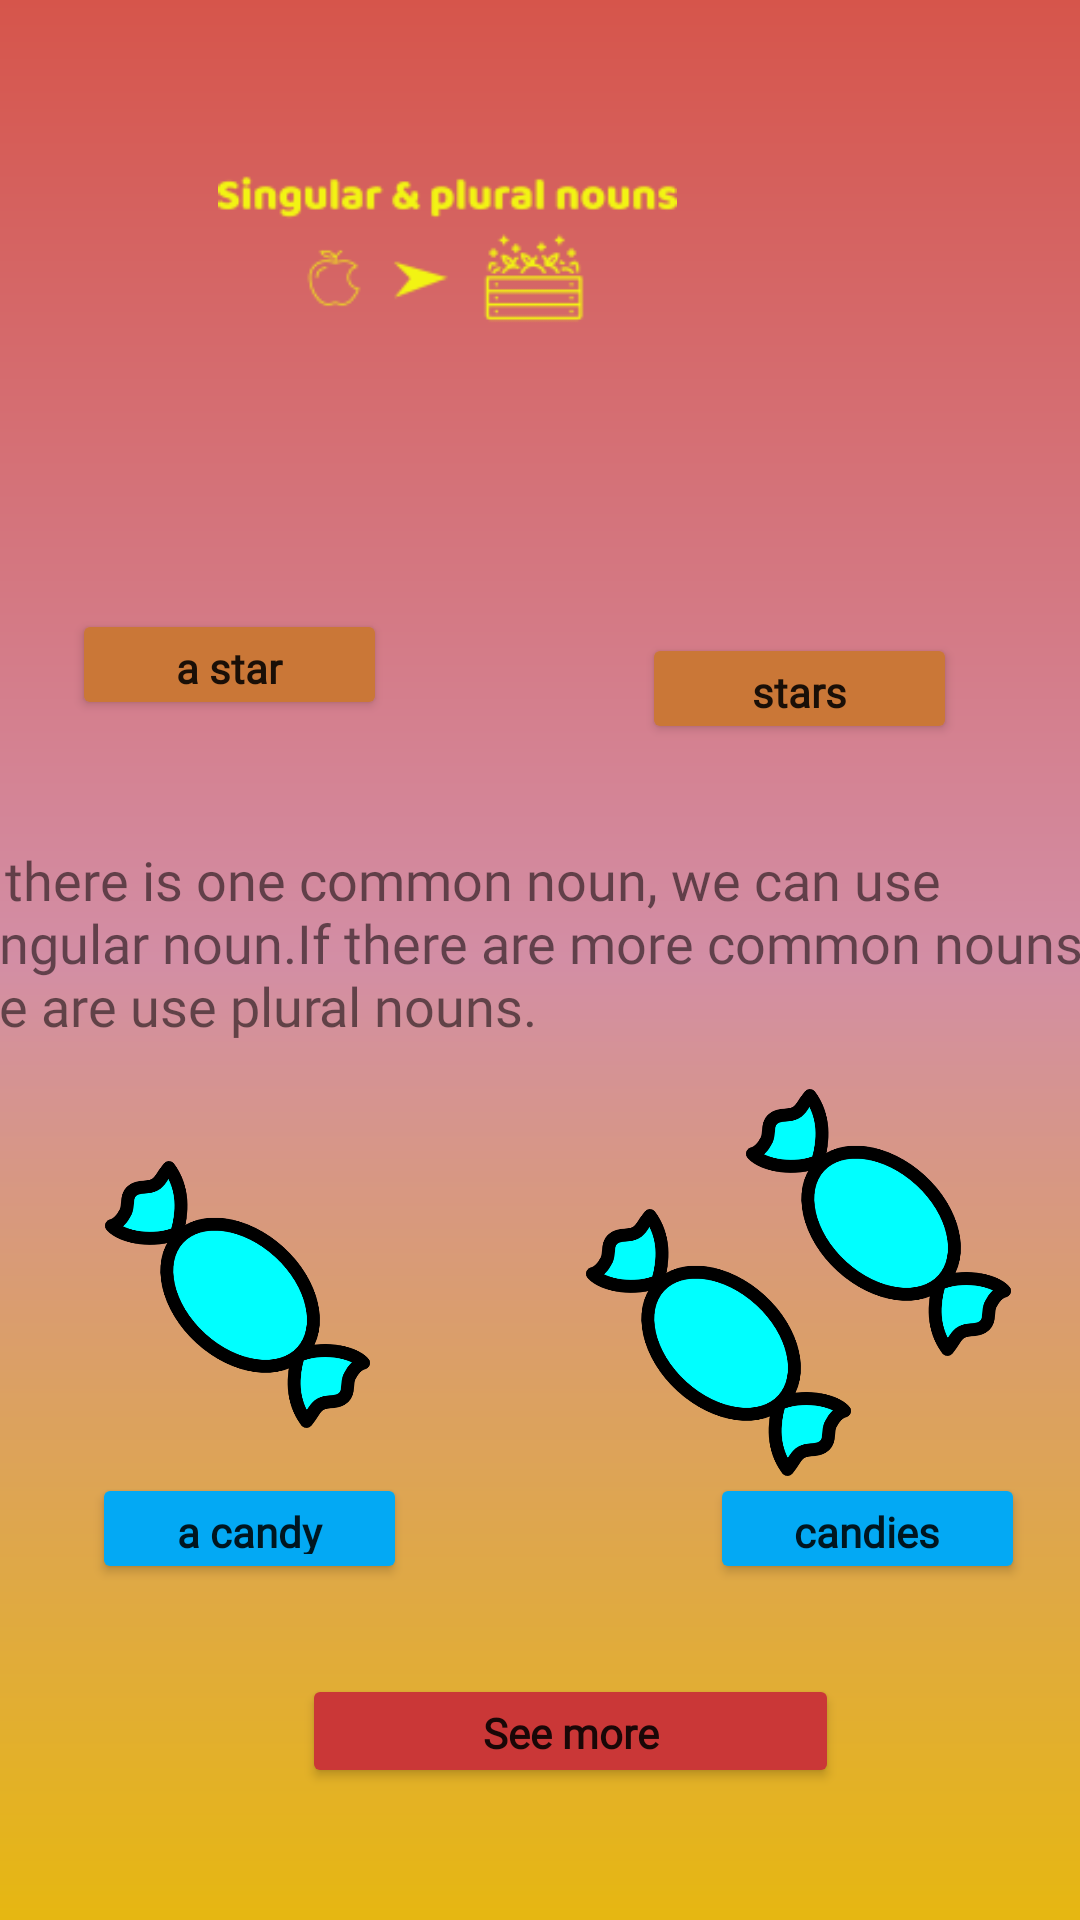

Android layout source for this screen:
<!-- AndroidManifest.xml: application theme Theme.EnglishApp -->
<!-- res/layout/activity_common_nouns3.xml -->
<?xml version="1.0" encoding="utf-8"?>
<androidx.constraintlayout.widget.ConstraintLayout xmlns:android="http://schemas.android.com/apk/res/android"
    xmlns:app="http://schemas.android.com/apk/res-auto"
    xmlns:tools="http://schemas.android.com/tools"
    android:layout_width="match_parent"
    android:layout_height="match_parent"
    android:background="@drawable/bg12"
    tools:context=".CommonNouns3">

    <Button
        android:id="@+id/button191"
        android:layout_width="179dp"
        android:layout_height="38dp"
        android:layout_marginBottom="44dp"
        android:fontFamily="@font/fredoka_one"
        android:text="See more"
        android:onClick="openCommonNouns4"
        android:textAppearance="@style/TextAppearance.AppCompat.Body1"
        android:textSize="14sp"
        android:textStyle="bold"
        app:backgroundTint="#CA3737"
        app:layout_constraintBottom_toBottomOf="parent"
        app:layout_constraintEnd_toEndOf="parent"
        app:layout_constraintHorizontal_bias="0.556"
        app:layout_constraintStart_toStartOf="parent" />

    <Button
        android:id="@+id/button175"
        android:layout_width="105dp"
        android:layout_height="37dp"
        android:layout_marginBottom="400dp"
        android:fontFamily="@font/fredoka_one"
        android:text="a star"
        android:textAppearance="@style/TextAppearance.AppCompat.Body1"
        android:textSize="14sp"
        android:textStyle="bold"
        app:backgroundTint="#CA7737"
        app:layout_constraintBottom_toBottomOf="parent"
        app:layout_constraintEnd_toEndOf="parent"
        app:layout_constraintHorizontal_bias="0.094"
        app:layout_constraintStart_toStartOf="parent" />

    <Button
        android:id="@+id/button177"
        android:layout_width="105dp"
        android:layout_height="37dp"
        android:layout_marginBottom="112dp"
        android:fontFamily="@font/fredoka_one"
        android:text="a candy"
        android:textAppearance="@style/TextAppearance.AppCompat.Body1"
        android:textSize="14sp"
        android:textStyle="bold"
        app:backgroundTint="#03A9F4"
        app:layout_constraintBottom_toBottomOf="parent"
        app:layout_constraintEnd_toEndOf="parent"
        app:layout_constraintHorizontal_bias="0.12"
        app:layout_constraintStart_toStartOf="parent" />

    <Button
        android:id="@+id/button178"
        android:layout_width="105dp"
        android:layout_height="37dp"
        android:layout_marginBottom="112dp"
        android:fontFamily="@font/fredoka_one"
        android:text="candies"
        android:textAppearance="@style/TextAppearance.AppCompat.Body1"
        android:textSize="14sp"
        android:textStyle="bold"
        app:backgroundTint="#03A9F4"
        app:layout_constraintBottom_toBottomOf="parent"
        app:layout_constraintEnd_toEndOf="parent"
        app:layout_constraintHorizontal_bias="0.928"
        app:layout_constraintStart_toStartOf="parent" />

    <Button
        android:id="@+id/button176"
        android:layout_width="105dp"
        android:layout_height="37dp"
        android:layout_marginBottom="392dp"
        android:fontFamily="@font/fredoka_one"
        android:text="stars"
        android:textAppearance="@style/TextAppearance.AppCompat.Body1"
        android:textSize="14sp"
        android:textStyle="bold"
        app:backgroundTint="#CA7737"
        app:layout_constraintBottom_toBottomOf="parent"
        app:layout_constraintEnd_toEndOf="parent"
        app:layout_constraintHorizontal_bias="0.839"
        app:layout_constraintStart_toStartOf="parent" />

    <ImageView
        android:id="@+id/imageView176"
        android:layout_width="447dp"
        android:layout_height="153dp"
        android:layout_marginBottom="480dp"
        app:layout_constraintBottom_toBottomOf="parent"
        app:layout_constraintEnd_toEndOf="parent"
        app:layout_constraintHorizontal_bias="0.861"
        app:layout_constraintStart_toStartOf="parent"
        app:srcCompat="@drawable/sgandpl" />

    <TextView
        android:id="@+id/textView27"
        android:layout_width="389dp"
        android:layout_height="95dp"
        android:layout_marginBottom="264dp"
        android:fontFamily="@font/baloo"
        android:text="If there is one common noun, we can use singular noun.If there are more common nouns, we are use plural nouns."
        android:textSize="18sp"
        app:layout_constraintBottom_toBottomOf="parent"
        app:layout_constraintEnd_toEndOf="parent"
        app:layout_constraintStart_toStartOf="parent" />

    <ImageView
        android:id="@+id/imageView178"
        android:layout_width="87dp"
        android:layout_height="70dp"
        android:layout_marginBottom="436dp"
        app:layout_constraintBottom_toBottomOf="parent"
        app:layout_constraintEnd_toEndOf="parent"
        app:layout_constraintHorizontal_bias="0.114"
        app:layout_constraintStart_toStartOf="parent"
        app:srcCompat="@drawable/star" />

    <ImageView
        android:id="@+id/imageView180"
        android:layout_width="87dp"
        android:layout_height="70dp"
        android:layout_marginBottom="428dp"
        app:layout_constraintBottom_toBottomOf="parent"
        app:layout_constraintEnd_toEndOf="parent"
        app:layout_constraintHorizontal_bias="0.679"
        app:layout_constraintStart_toStartOf="parent"
        app:srcCompat="@drawable/star" />

    <ImageView
        android:id="@+id/imageView183"
        android:layout_width="87dp"
        android:layout_height="70dp"
        android:layout_marginBottom="428dp"
        app:layout_constraintBottom_toBottomOf="parent"
        app:layout_constraintEnd_toEndOf="parent"
        app:layout_constraintHorizontal_bias="1.0"
        app:layout_constraintStart_toStartOf="parent"
        app:srcCompat="@drawable/star" />

    <ImageView
        android:id="@+id/imageView186"
        android:layout_width="97dp"
        android:layout_height="89dp"
        android:layout_marginBottom="164dp"
        app:layout_constraintBottom_toBottomOf="parent"
        app:layout_constraintEnd_toEndOf="parent"
        app:layout_constraintHorizontal_bias="0.117"
        app:layout_constraintStart_toStartOf="parent"
        app:srcCompat="@drawable/candy" />

    <ImageView
        android:id="@+id/imageView187"
        android:layout_width="97dp"
        android:layout_height="89dp"
        android:layout_marginBottom="188dp"
        app:layout_constraintBottom_toBottomOf="parent"
        app:layout_constraintEnd_toEndOf="parent"
        app:layout_constraintHorizontal_bias="0.929"
        app:layout_constraintStart_toStartOf="parent"
        app:srcCompat="@drawable/candy" />

    <ImageView
        android:id="@+id/imageView188"
        android:layout_width="97dp"
        android:layout_height="89dp"
        android:layout_marginBottom="148dp"
        app:layout_constraintBottom_toBottomOf="parent"
        app:layout_constraintEnd_toEndOf="parent"
        app:layout_constraintHorizontal_bias="0.726"
        app:layout_constraintStart_toStartOf="parent"
        app:srcCompat="@drawable/candy" />
</androidx.constraintlayout.widget.ConstraintLayout>
<!-- resources referenced by this layout -->
<resources>
  <!-- drawable bg12 (drawable) -->
  <?xml version="1.0" encoding="utf-8"?>
  <shape xmlns:android="http://schemas.android.com/apk/res/android">
      <gradient
          android:startColor="#D6554B"
          android:centerColor="#D38EA5"
          android:endColor="#E6B711"
          android:angle="270"/>
  
  
  </shape>
  <!-- drawable candy: png bitmap (drawable, 22221 bytes) -->
  <!-- drawable sgandpl: png bitmap (drawable, 5796 bytes) -->
  <style name="Theme.EnglishApp" parent="Theme.MaterialComponents.DayNight.DarkActionBar">
          
          <item name="colorPrimary">@color/purple_500</item>
          <item name="colorPrimaryVariant">@color/purple_700</item>
          <item name="colorOnPrimary">@color/white</item>
          
          <item name="colorSecondary">@color/teal_200</item>
          <item name="colorSecondaryVariant">@color/teal_700</item>
          <item name="colorOnSecondary">@color/black</item>
          
          <item name="android:statusBarColor" tools:targetApi="l">?attr/colorPrimaryVariant</item>
          
      </style>
  <color name="purple_500">#FF6200EE</color>
  <color name="purple_700">#FF3700B3</color>
  <color name="white">#FFFFFFFF</color>
  <color name="teal_200">#FF03DAC5</color>
  <color name="teal_700">#FF018786</color>
  <color name="black">#FF000000</color>
</resources>
